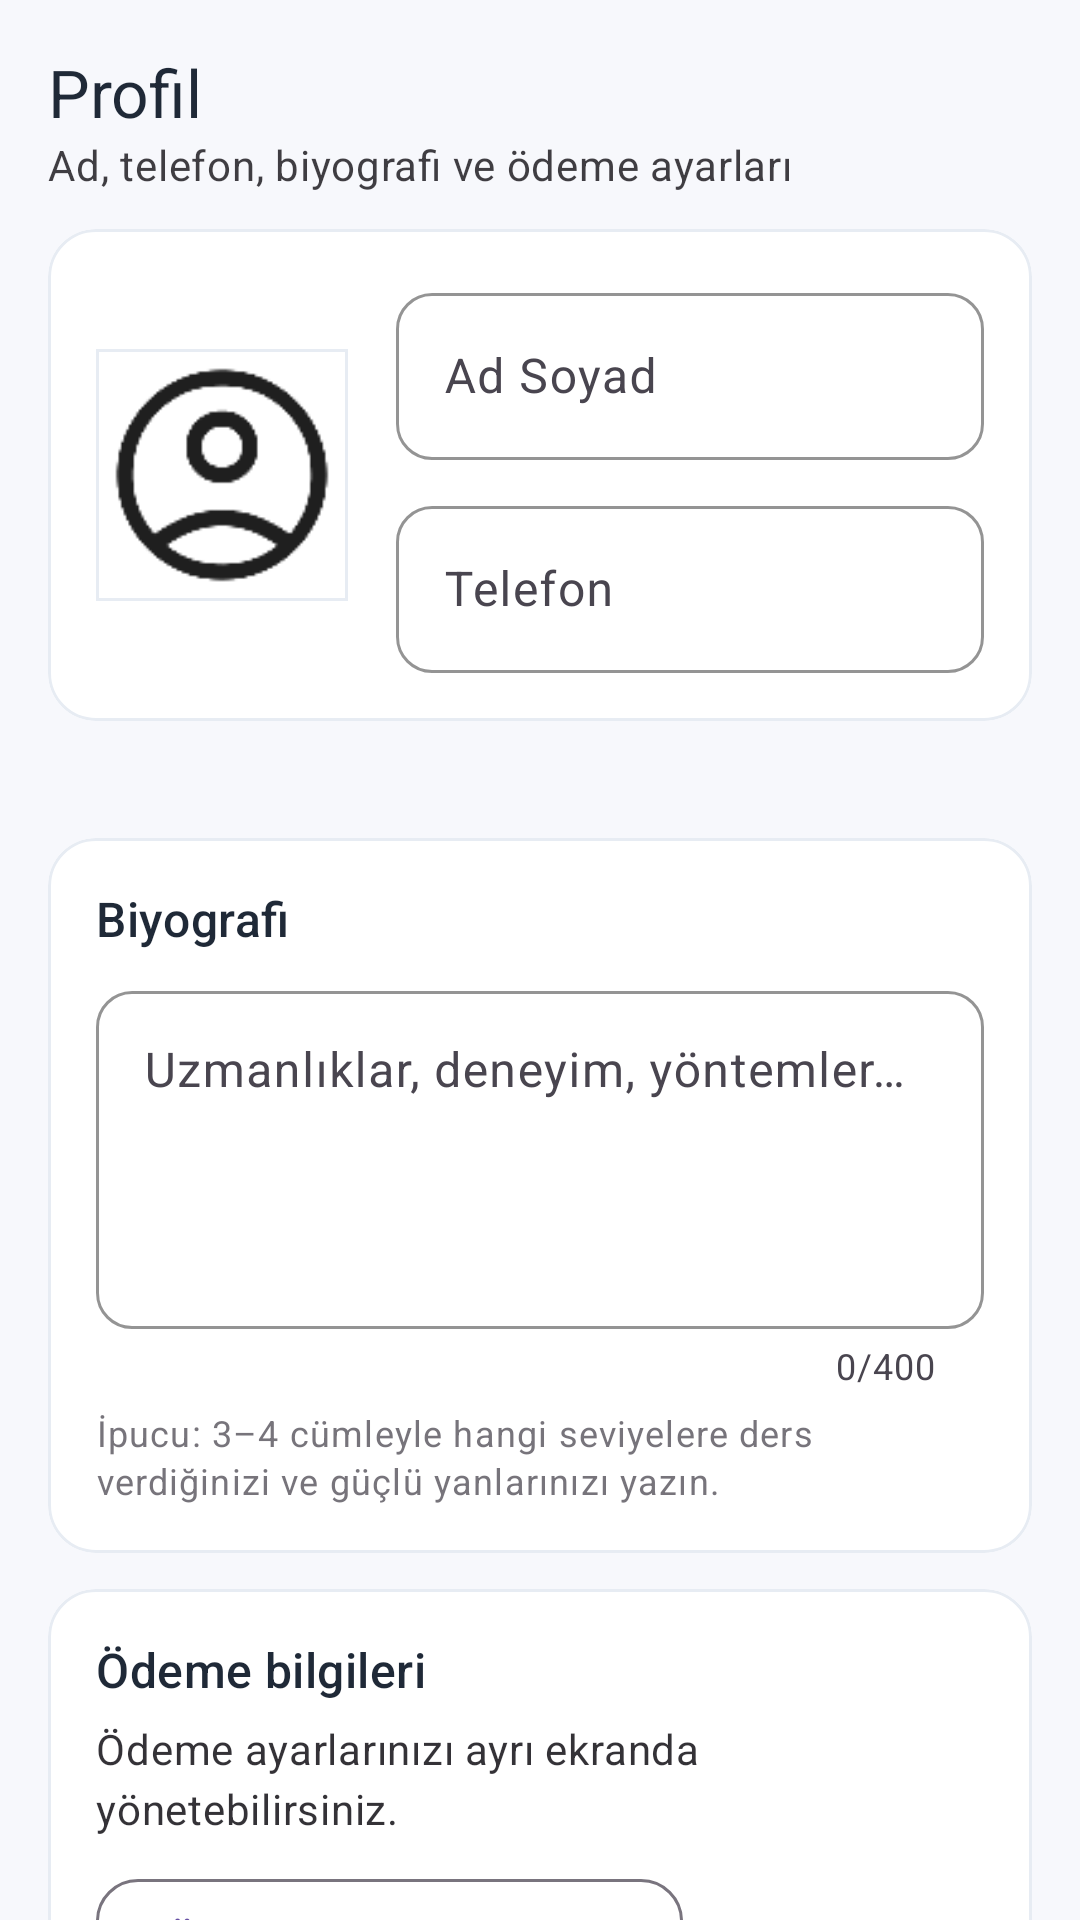

The Android layout XML behind this screen, and the referenced resources:
<!-- AndroidManifest.xml: application theme Theme.Material3.DayNight.NoActionBar -->
<!-- res/layout/activity_teacher_profile.xml -->
<?xml version="1.0" encoding="utf-8"?>
<androidx.core.widget.NestedScrollView xmlns:android="http://schemas.android.com/apk/res/android"
    xmlns:app="http://schemas.android.com/apk/res-auto"
    android:fillViewport="true"
    android:background="@color/tutorist_surface"
    android:layout_width="match_parent"
    android:layout_height="match_parent">

    <LinearLayout
        android:orientation="vertical"
        android:padding="16dp"
        android:layout_width="match_parent"
        android:layout_height="wrap_content">

        
        <TextView
            style="?attr/textAppearanceTitleLarge"
            android:text="Profil"
            android:textColor="@color/tutorist_onSurface"
            android:layout_width="wrap_content"
            android:layout_height="wrap_content" />

        <TextView
            style="?attr/textAppearanceBodyMedium"
            android:text="Ad, telefon, biyografi ve ödeme ayarları"
            android:alpha="0.85"
            android:layout_marginBottom="12dp"
            android:layout_width="wrap_content"
            android:layout_height="wrap_content" />

        
        <com.google.android.material.card.MaterialCardView
            android:layout_width="match_parent"
            android:layout_height="wrap_content"
            app:cardCornerRadius="16dp"
            app:strokeWidth="1dp"
            app:strokeColor="@color/tutorist_surfaceVariant"
            app:cardBackgroundColor="@android:color/white">

            <LinearLayout
                android:orientation="horizontal"
                android:padding="16dp"
                android:gravity="center_vertical"
                android:layout_width="match_parent"
                android:layout_height="wrap_content">

                
                <com.google.android.material.imageview.ShapeableImageView
                    android:id="@+id/ivAvatar"
                    android:layout_width="84dp"
                    android:layout_height="84dp"
                    android:src="@drawable/ic_photo"
                    android:scaleType="centerCrop"
                    android:contentDescription="@string/profile_photo"
                    android:clickable="true"
                    android:focusable="true"
                    app:strokeWidth="2dp"
                    app:strokeColor="@color/tutorist_surfaceVariant" />

                <Space android:layout_width="16dp"
                    android:layout_height="0dp" />

                <LinearLayout
                    android:orientation="vertical"
                    android:layout_width="0dp"
                    android:layout_height="wrap_content"
                    android:layout_weight="1">

                    <com.google.android.material.textfield.TextInputLayout
                        style="@style/Widget.Material3.TextInputLayout.OutlinedBox"
                        android:hint="Ad Soyad"
                        app:boxCornerRadiusTopStart="12dp"
                        app:boxCornerRadiusTopEnd="12dp"
                        app:boxCornerRadiusBottomStart="12dp"
                        app:boxCornerRadiusBottomEnd="12dp"
                        app:boxStrokeColor="@color/tutorist_outline"
                        android:layout_width="match_parent"
                        android:layout_height="wrap_content">

                        
                        <com.google.android.material.textfield.TextInputEditText
                            android:id="@+id/etName"
                            android:imeOptions="actionNext"
                            android:inputType="textPersonName|textCapWords"
                            android:layout_width="match_parent"
                            android:layout_height="wrap_content" />
                    </com.google.android.material.textfield.TextInputLayout>

                    <com.google.android.material.textfield.TextInputLayout
                        style="@style/Widget.Material3.TextInputLayout.OutlinedBox"
                        android:layout_marginTop="10dp"
                        android:hint="Telefon"
                        app:boxCornerRadiusTopStart="12dp"
                        app:boxCornerRadiusTopEnd="12dp"
                        app:boxCornerRadiusBottomStart="12dp"
                        app:boxCornerRadiusBottomEnd="12dp"
                        app:boxStrokeColor="@color/tutorist_outline"
                        android:layout_width="match_parent"
                        android:layout_height="wrap_content">

                        
                        <com.google.android.material.textfield.TextInputEditText
                            android:id="@+id/etPhone"
                            android:inputType="phone"
                            android:layout_width="match_parent"
                            android:layout_height="wrap_content" />
                    </com.google.android.material.textfield.TextInputLayout>
                </LinearLayout>
            </LinearLayout>
        </com.google.android.material.card.MaterialCardView>
        
        <TextView
            android:id="@+id/tvMsg"
            android:layout_marginTop="8dp"
            android:layout_width="match_parent"
            android:layout_height="wrap_content" />

        
        <com.google.android.material.card.MaterialCardView
            android:layout_marginTop="12dp"
            android:layout_width="match_parent"
            android:layout_height="wrap_content"
            app:cardCornerRadius="16dp"
            app:strokeWidth="1dp"
            app:strokeColor="@color/tutorist_surfaceVariant"
            app:cardBackgroundColor="@android:color/white">

            <LinearLayout
                android:orientation="vertical"
                android:padding="16dp"
                android:layout_width="match_parent"
                android:layout_height="wrap_content">

                <TextView
                    style="?attr/textAppearanceTitleMedium"
                    android:text="Biyografi"
                    android:textColor="@color/tutorist_onSurface"
                    android:layout_width="wrap_content"
                    android:layout_height="wrap_content" />

                <com.google.android.material.textfield.TextInputLayout
                    style="@style/Widget.Material3.TextInputLayout.OutlinedBox"
                    app:counterEnabled="true"
                    app:counterMaxLength="400"
                    app:boxStrokeColor="@color/tutorist_outline"
                    app:boxCornerRadiusTopStart="12dp"
                    app:boxCornerRadiusTopEnd="12dp"
                    app:boxCornerRadiusBottomStart="12dp"
                    app:boxCornerRadiusBottomEnd="12dp"
                    android:layout_marginTop="8dp"
                    android:hint="Uzmanlıklar, deneyim, yöntemler…"
                    android:layout_width="match_parent"
                    android:layout_height="wrap_content">

                    
                    <com.google.android.material.textfield.TextInputEditText
                        android:id="@+id/etBio"
                        android:inputType="textMultiLine"
                        android:minLines="4"
                        android:maxLines="8"
                        android:gravity="top|start"
                        android:layout_width="match_parent"
                        android:layout_height="wrap_content" />
                </com.google.android.material.textfield.TextInputLayout>

                <TextView
                    style="?attr/textAppearanceBodySmall"
                    android:text="İpucu: 3–4 cümleyle hangi seviyelere ders verdiğinizi ve güçlü yanlarınızı yazın."
                    android:alpha="0.75"
                    android:layout_marginTop="6dp"
                    android:layout_width="match_parent"
                    android:layout_height="wrap_content" />
            </LinearLayout>
        </com.google.android.material.card.MaterialCardView>

        
        <com.google.android.material.card.MaterialCardView
            android:layout_marginTop="12dp"
            android:layout_width="match_parent"
            android:layout_height="wrap_content"
            app:cardCornerRadius="16dp"
            app:strokeWidth="1dp"
            app:strokeColor="@color/tutorist_surfaceVariant"
            app:cardBackgroundColor="@android:color/white">

            <LinearLayout
                android:orientation="vertical"
                android:padding="16dp"
                android:layout_width="match_parent"
                android:layout_height="wrap_content">

                <TextView
                    style="?attr/textAppearanceTitleMedium"
                    android:text="Ödeme bilgileri"
                    android:textColor="@color/tutorist_onSurface"
                    android:layout_width="wrap_content"
                    android:layout_height="wrap_content" />

                
                <TextView
                    android:id="@+id/tvPayoutSummary"
                    style="?attr/textAppearanceBodyMedium"
                    android:text="Ödeme ayarlarınızı ayrı ekranda yönetebilirsiniz."
                    android:alpha="0.9"
                    android:layout_marginTop="6dp"
                    android:layout_width="match_parent"
                    android:layout_height="wrap_content" />

                
                <com.google.android.material.button.MaterialButton
                    android:id="@+id/btnPayout"
                    style="@style/Widget.Material3.Button.OutlinedButton"
                    android:text="Ödeme ayarlarını yönet"
                    android:layout_marginTop="10dp"
                    app:cornerRadius="14dp"
                    android:layout_width="wrap_content"
                    android:layout_height="wrap_content" />
            </LinearLayout>
        </com.google.android.material.card.MaterialCardView>



        
        <LinearLayout
            android:orientation="horizontal"
            android:layout_marginTop="12dp"
            android:layout_width="match_parent"
            android:layout_height="wrap_content">

            
            <com.google.android.material.button.MaterialButton
                android:id="@+id/btnSave"
                style="@style/Widget.Material3.Button"
                android:text="Kaydet"
                app:cornerRadius="14dp"
                app:backgroundTint="@color/tutorist_primary"
                android:textColor="@color/tutorist_onPrimary"
                android:layout_width="0dp"
                android:layout_height="wrap_content"
                android:layout_weight="1" />

            <Space android:layout_width="12dp" android:layout_height="wrap_content" />

            
            <com.google.android.material.button.MaterialButton
                android:id="@+id/btnLogout"
                style="@style/Widget.Material3.Button.OutlinedButton"
                android:text="Çıkış Yap"
                app:cornerRadius="14dp"
                android:layout_width="0dp"
                android:layout_height="wrap_content"
                android:layout_weight="1" />
        </LinearLayout>

        <View android:layout_width="match_parent" android:layout_height="24dp" />
    </LinearLayout>
</androidx.core.widget.NestedScrollView>
<!-- resources referenced by this layout -->
<resources>
  <color name="tutorist_onPrimary">#FFFFFF</color>
  <color name="tutorist_onSurface">#1F2937</color>
  <color name="tutorist_outline">#CBD5E1</color>
  <color name="tutorist_primary">#1388FF</color>
  <color name="tutorist_surface">#F7F8FC</color>
  <color name="tutorist_surfaceVariant">#E7ECF3</color>
  <!-- drawable ic_photo: png bitmap (drawable, 3248 bytes) -->
  <string name="profile_photo" />
</resources>
